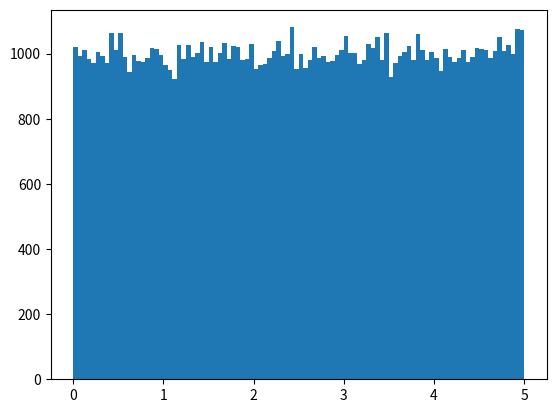

This chart was generated by the following Python code: (Note: this script raises an exception after producing the figure.)
import numpy
import matplotlib.pyplot as plt
import sys

# x = numpy.random.uniform(0.0, 5.0, 250)
uniformx = numpy.random.uniform(0.0, 5.0, 100000)

print(uniformx)

# plt.hist(x, 5)
plt.hist(uniformx, 100)

# Save chart to a PNG file so it works in terminal / non-GUI environments
plt.savefig('./charts/data_distribution.png')
print('Saved chart as data_distribution.png')

# Also display chart when a GUI backend is available
plt.show()

normalx = numpy.random.normal(5.0, 1.0, 100000)
plt.hist(normalx, 100)
plt.savefig('./charts/normal_distribution.png')
print('Saved chart as normal_distribution.png')
plt.show()
